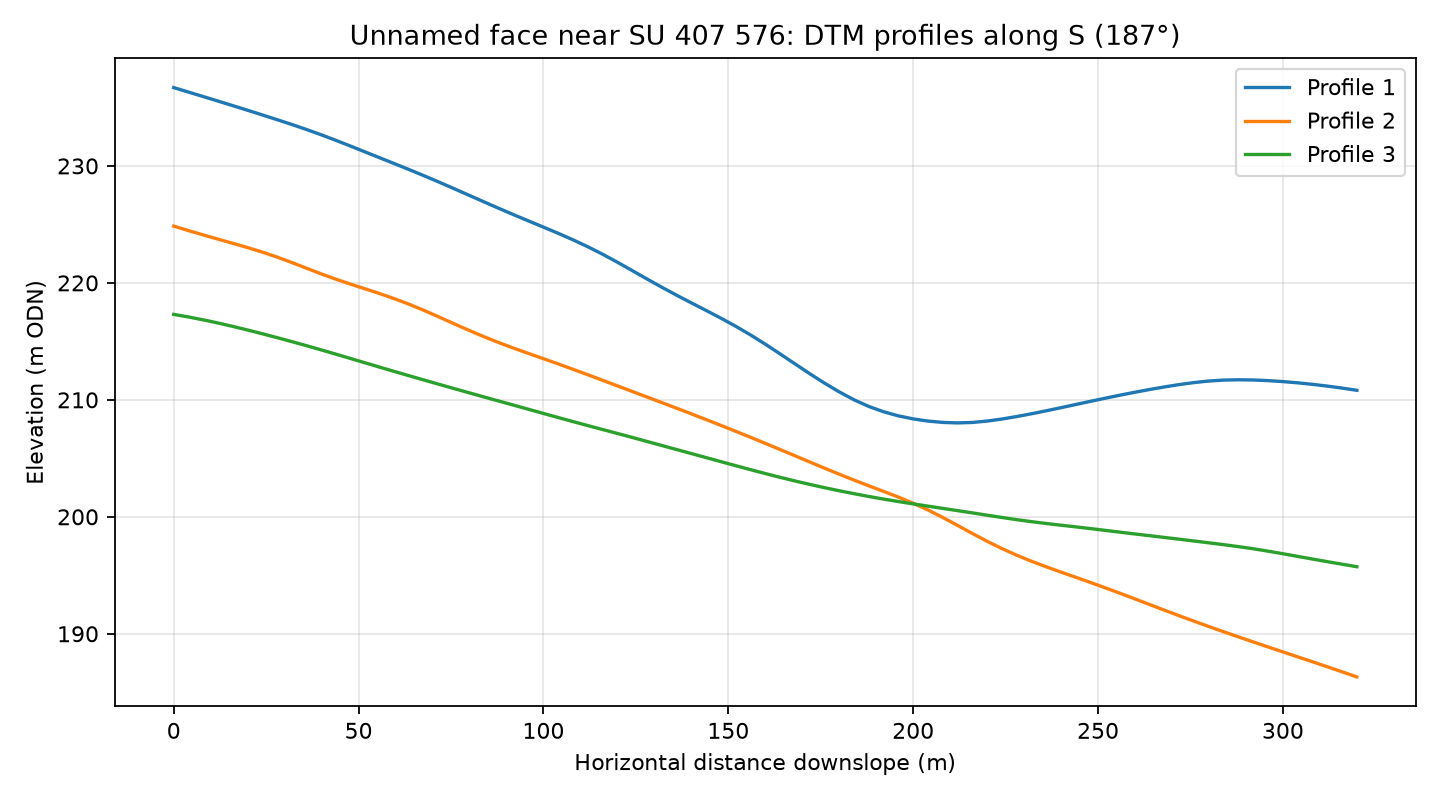

Data behind this chart, as committed beside it:
profile, distance_m, elevation_m
1, 0.0, 236.7
1, 4.0, 236.3
1, 8.0, 235.9
1, 12.0, 235.5
1, 16.0, 235.2
1, 20.0, 234.8
1, 24.0, 234.4
1, 28.0, 234
1, 32.0, 233.5
1, 36.0, 233.1
1, 40.0, 232.6
1, 44.0, 232.2
1, 48.0, 231.7
1, 52.0, 231.2
1, 56.0, 230.7
1, 60.0, 230.2
1, 64.0, 229.6
1, 68.0, 229.1
1, 72.0, 228.6
1, 76.0, 228
1, 80.0, 227.5
1, 84.0, 226.9
1, 88.0, 226.4
1, 92.0, 225.8
1, 96.0, 225.3
1, 100.0, 224.8
1, 104.0, 224.2
1, 108.0, 223.7
1, 112.0, 223.1
1, 116.0, 222.4
1, 120.0, 221.8
1, 124.0, 221.1
1, 128.0, 220.3
1, 132.0, 219.6
1, 136.0, 218.9
1, 140.0, 218.3
1, 144.0, 217.6
1, 148.0, 217
1, 152.0, 216.3
1, 156.0, 215.6
1, 160.0, 214.8
1, 164.0, 213.9
1, 168.0, 213.1
1, 172.0, 212.2
1, 176.0, 211.4
1, 180.0, 210.7
1, 184.0, 210
1, 188.0, 209.4
1, 192.0, 209
1, 196.0, 208.6
1, 200.0, 208.4
1, 204.0, 208.2
1, 208.0, 208.1
1, 212.0, 208
1, 216.0, 208.1
1, 220.0, 208.2
1, 224.0, 208.4
1, 228.0, 208.6
1, 232.0, 208.8
1, 236.0, 209.1
... 183 more rows
